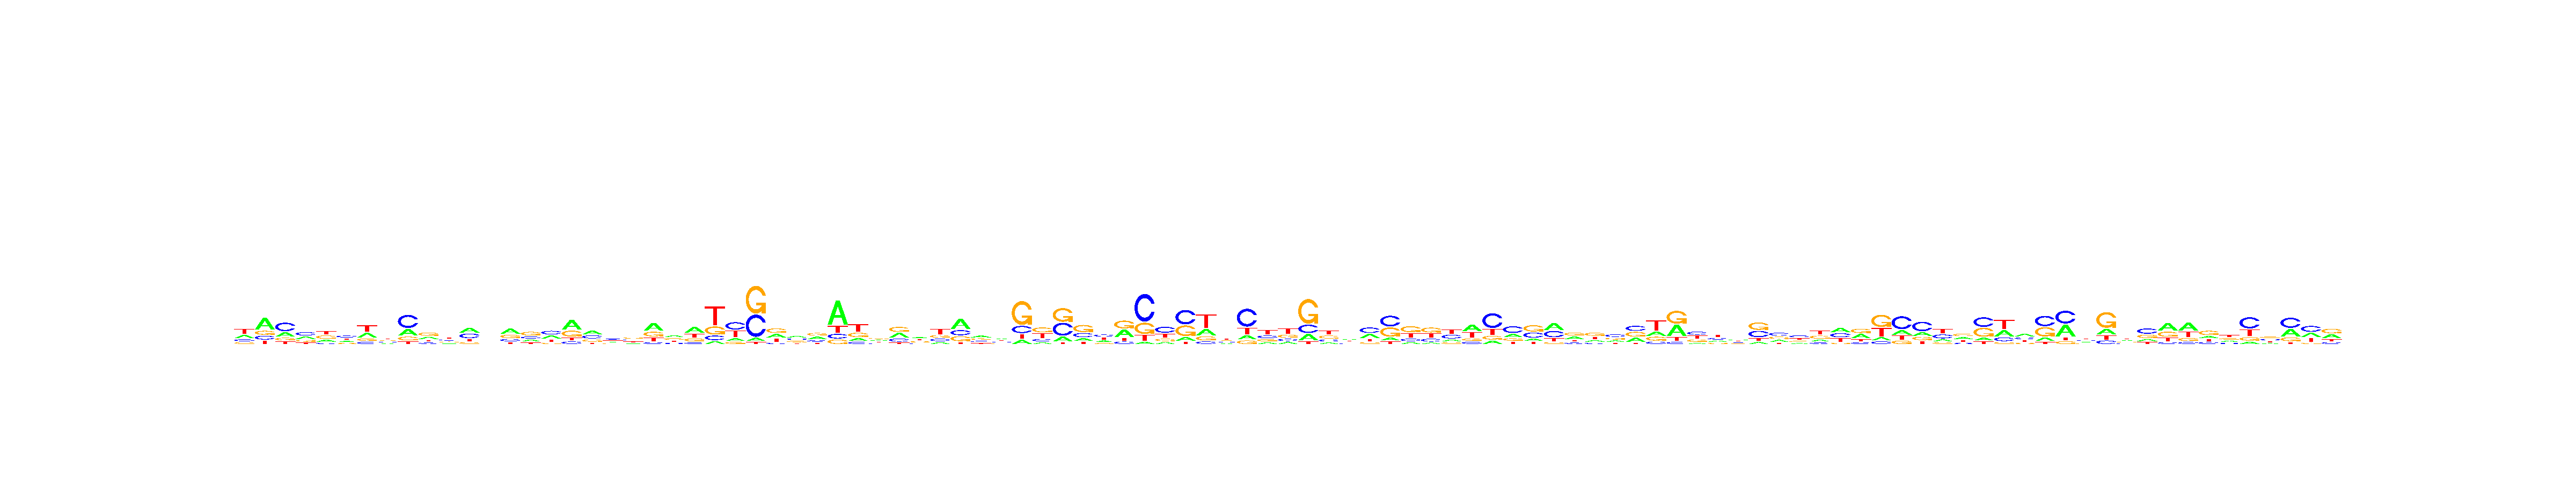

Data behind this chart, as committed beside it:
, V1, V2, V3, V4, V5, V6, V7, V8, V9, V10, V11, V12, V13, V14, V15, V16, V17, V18, V19, V20, V21, V22, V23
A, 0.2762, 0.5166, 0.248, 0.2837, 0.2006, 0.2187, 0.3005, 0.1949, 0.2573, 0.2673, 0.1742, 0.3702, 0.2478, 0.4158, 0.2163, 0.3082, 0.4648, 0.3624, 0.2263, 0.1662, 0.4387, 0.3323, 0.4123
C, 0.168, 0.1666, 0.4664, 0.3784, 0.1268, 0.3625, 0.1333, 0.2278, 0.5006, 0.1637, 0.276, 0.3408, 0.2266, 0.1859, 0.2198, 0.356, 0.1177, 0.3053, 0.3129, 0.2728, 0.09119, 0.1704, 0.1075
G, 0.1473, 0.1707, 0.1527, 0.186, 0.3352, 0.1732, 0.1469, 0.2628, 0.1468, 0.3862, 0.231, 0.13, 0.2692, 0.2635, 0.4056, 0.1184, 0.2806, 0.2134, 0.1979, 0.3121, 0.2576, 0.307, 0.2141
T, 0.4085, 0.1461, 0.1329, 0.1519, 0.3373, 0.2457, 0.4193, 0.3144, 0.09522, 0.1827, 0.3188, 0.159, 0.2564, 0.1347, 0.1583, 0.2174, 0.1369, 0.1189, 0.263, 0.2489, 0.2125, 0.1903, 0.266
